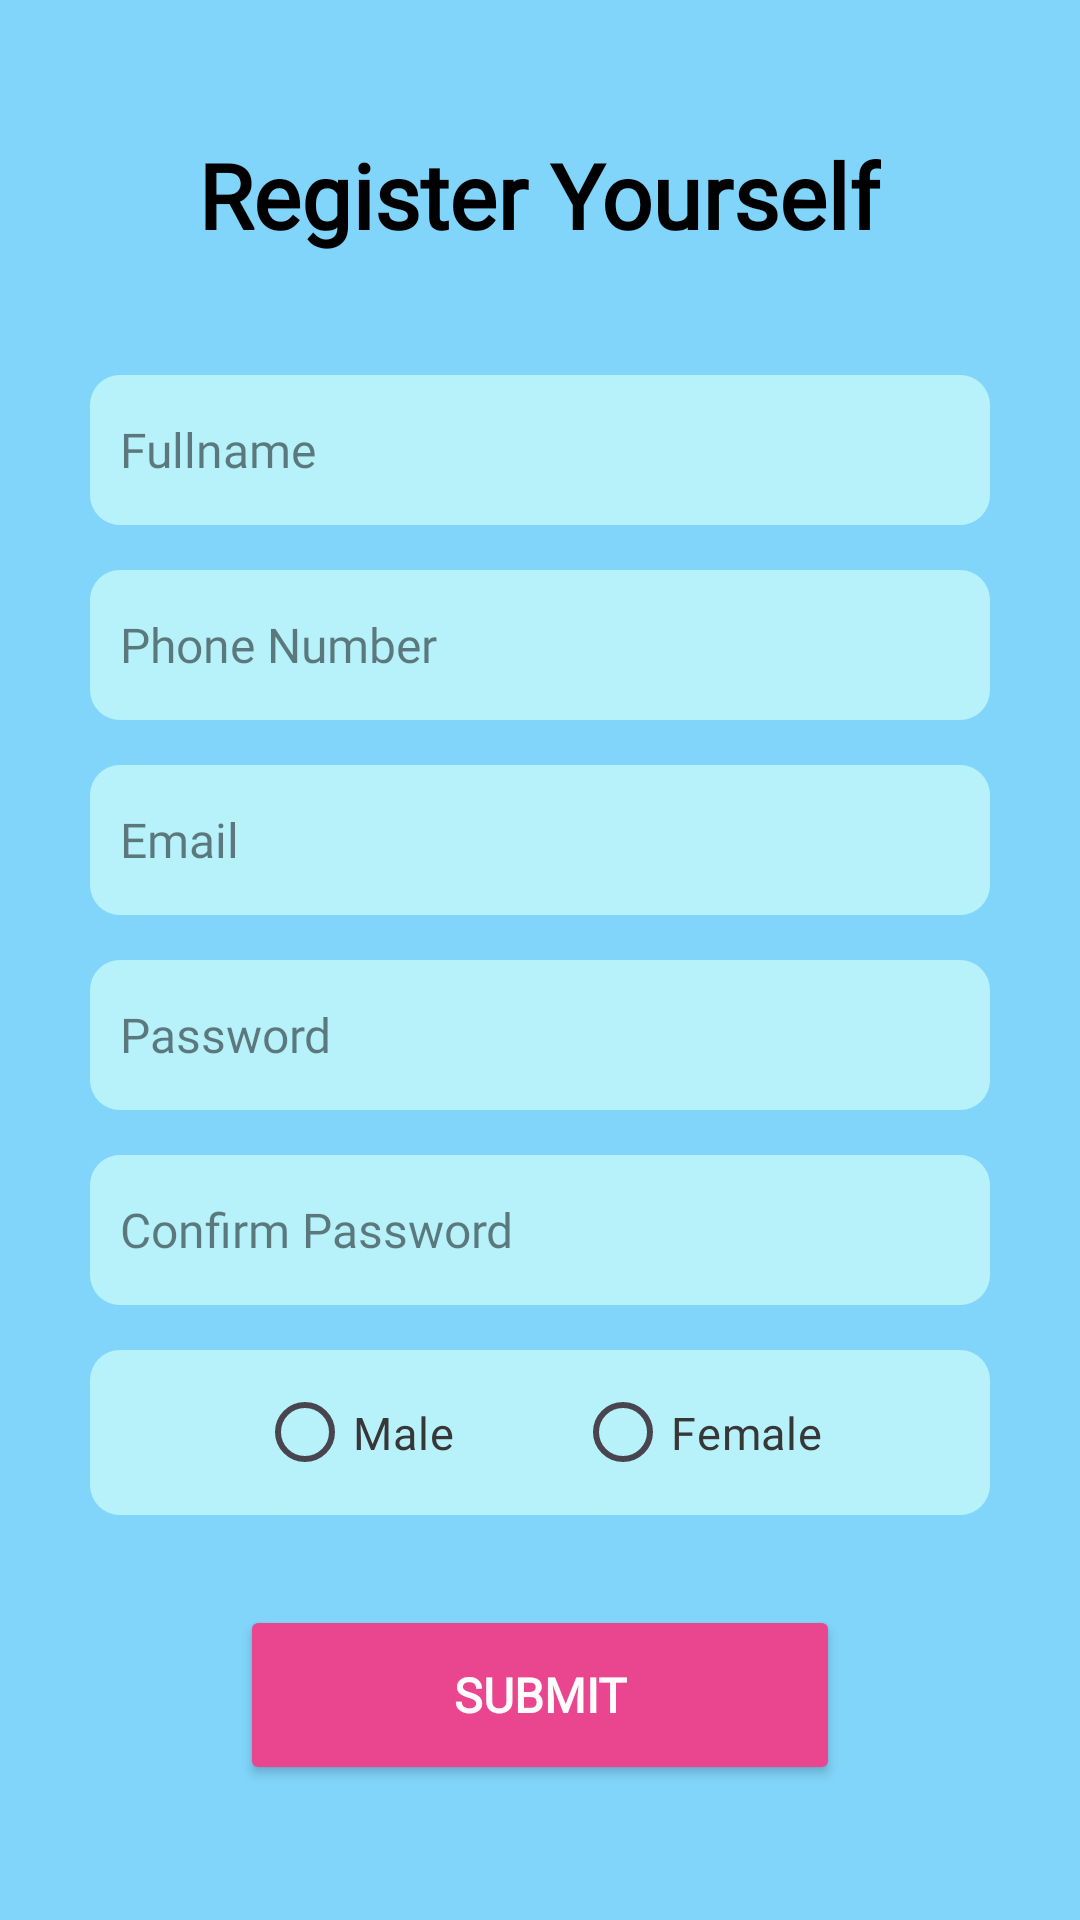

Write the Android layout XML for this screen, with the resource values it uses.
<!-- AndroidManifest.xml: application theme Theme.Offer_java -->
<!-- res/layout/activity_registration.xml -->
<?xml version="1.0" encoding="utf-8"?>
<ScrollView xmlns:android="http://schemas.android.com/apk/res/android"
    xmlns:tools="http://schemas.android.com/tools"
    android:layout_width="match_parent"
    android:layout_height="match_parent"
    android:background="#81D4FA"
    tools:context=".Registration">
    <RelativeLayout
        android:layout_gravity="center"
        android:layout_width="match_parent"
        android:layout_height="wrap_content">

        <TextView
            android:id="@+id/title"
            android:layout_width="wrap_content"
            android:layout_height="wrap_content"
            android:layout_centerHorizontal="true"
            android:fontFamily="@font/lexend_deca"
            android:text="Register Yourself"
            android:textColor="@color/black"
            android:textSize="30sp"
            android:textStyle="bold" />

        <EditText
            android:id="@+id/tname"
            android:layout_width="match_parent"
            android:layout_height="wrap_content"
            android:layout_below="@+id/title"
            android:layout_gravity="center_vertical"
            android:layout_marginStart="30dp"
            android:layout_marginTop="40dp"
            android:layout_marginEnd="30dp"
            android:background="@drawable/background_custom"
            android:fontFamily="@font/lexend_deca"
            android:hint="Fullname"
            android:includeFontPadding="true"
            android:inputType="textEmailAddress"
            android:minHeight="50dp"
            android:paddingLeft="10dp"
            android:textColor="@color/black"
            android:textColorHint="#80000000"
            android:textSize="16sp" />

        <EditText
            android:id="@+id/tuname"
            android:layout_width="match_parent"
            android:layout_height="wrap_content"
            android:layout_below="@+id/tname"
            android:layout_gravity="center_vertical"
            android:layout_marginStart="30dp"
            android:layout_marginTop="15dp"
            android:layout_marginEnd="30dp"
            android:background="@drawable/background_custom"
            android:fontFamily="@font/lexend_deca"
            android:hint="Phone Number"
            android:includeFontPadding="true"
            android:inputType="phone"
            android:minHeight="50dp"
            android:paddingLeft="10dp"
            android:textColor="@color/black"
            android:textColorHint="#80000000"
            android:textSize="16sp" />

        <EditText
            android:id="@+id/tmail"
            android:layout_width="match_parent"
            android:layout_height="wrap_content"
            android:layout_below="@+id/tuname"
            android:layout_gravity="center_vertical"
            android:layout_marginStart="30dp"
            android:layout_marginTop="15dp"
            android:layout_marginEnd="30dp"
            android:background="@drawable/background_custom"
            android:fontFamily="@font/lexend_deca"
            android:hint="Email"
            android:includeFontPadding="true"
            android:inputType="textEmailAddress"
            android:minHeight="50dp"
            android:paddingLeft="10dp"
            android:textColor="@color/black"
            android:textColorHint="#80000000"
            android:textSize="16sp" />

        <EditText
            android:id="@+id/tpass"
            android:layout_width="match_parent"
            android:layout_height="wrap_content"
            android:layout_below="@+id/tmail"
            android:layout_gravity="center_vertical"
            android:layout_marginStart="30dp"
            android:layout_marginTop="15dp"
            android:layout_marginEnd="30dp"
            android:background="@drawable/background_custom"
            android:fontFamily="@font/lexend_deca"
            android:hint="Password"
            android:includeFontPadding="true"
            android:inputType="textPassword"
            android:minHeight="50dp"
            android:paddingLeft="10dp"
            android:textColor="@color/black"
            android:textColorHint="#80000000"
            android:textSize="16sp" />

        <EditText
            android:id="@+id/tcpass"
            android:layout_width="match_parent"
            android:layout_height="wrap_content"
            android:layout_below="@+id/tpass"
            android:layout_gravity="center_vertical"
            android:layout_marginStart="30dp"
            android:layout_marginTop="15dp"
            android:layout_marginEnd="30dp"
            android:background="@drawable/background_custom"
            android:fontFamily="@font/lexend_deca"
            android:hint="Confirm Password"
            android:includeFontPadding="true"
            android:inputType="textPassword"
            android:minHeight="50dp"
            android:paddingLeft="10dp"
            android:textColor="@color/black"
            android:textColorHint="#80000000"
            android:textSize="16sp" />

        <Button
            android:id="@+id/rgstrb"
            android:layout_width="200dp"
            android:layout_height="60dp"
            android:layout_below="@+id/genderpicker"
            android:layout_centerHorizontal="true"
            android:layout_marginStart="30dp"
            android:layout_marginTop="30dp"
            android:layout_marginEnd="30dp"
            android:layout_marginRight="10dp"
            android:backgroundTint="#EA458F"
            android:fontFamily="@font/lexend_deca"
            android:padding="10dp"
            android:text="Submit"
            android:textColor="#FFFCFC"
            android:textSize="16sp"
            android:textStyle="bold" />


        <RadioGroup
            android:id="@+id/genderpicker"
            android:layout_below="@+id/tcpass"
            android:layout_width="match_parent"
            android:layout_height="wrap_content"
            android:background="@drawable/background_custom"
            android:layout_marginStart="30dp"
            android:layout_marginTop="15dp"
            android:layout_marginEnd="30dp"
            android:gravity="center"
            android:orientation="horizontal">

            <androidx.appcompat.widget.AppCompatRadioButton
                android:id="@+id/rbutton1"
                android:layout_width="wrap_content"
                android:layout_height="55dp"
                android:layout_marginEnd="40dp"
                android:background="@drawable/background_custom"
                android:fontFamily="@font/lexend_deca"
                android:onClick="onRadioButtonClicked"
                android:text="Male"
                android:textColor="#373737"
                android:textSize="15sp" />

            <androidx.appcompat.widget.AppCompatRadioButton
                android:id="@+id/rbutton2"
                android:layout_width="wrap_content"
                android:layout_height="55dp"
                android:background="@drawable/background_custom"
                android:fontFamily="@font/lexend_deca"
                android:onClick="onRadioButtonClicked"
                android:text="Female"
                android:textColor="#373737"
                android:textSize="15sp" />
        </RadioGroup>

    </RelativeLayout>


</ScrollView>
<!-- resources referenced by this layout -->
<resources>
  <!-- drawable background_custom (drawable) -->
  <?xml version="1.0" encoding="utf-8"?>
  <shape xmlns:android="http://schemas.android.com/apk/res/android">
      <solid android:color="#B7F2FB"/>
      <corners android:radius="10dp"  />
  
  </shape>
  <style name="Theme.Offer_java" parent="Base.Theme.Offer_java" />
  <style name="Base.Theme.Offer_java" parent="Theme.Material3.DayNight.NoActionBar">
          
          <item name="colorPrimary">#00BCD4</item>
      </style>
  <!-- not gathered from this repository: default colours our renderer supplied (Android Studio template values) -->
  <color name="black">#FF000000</color>
</resources>
